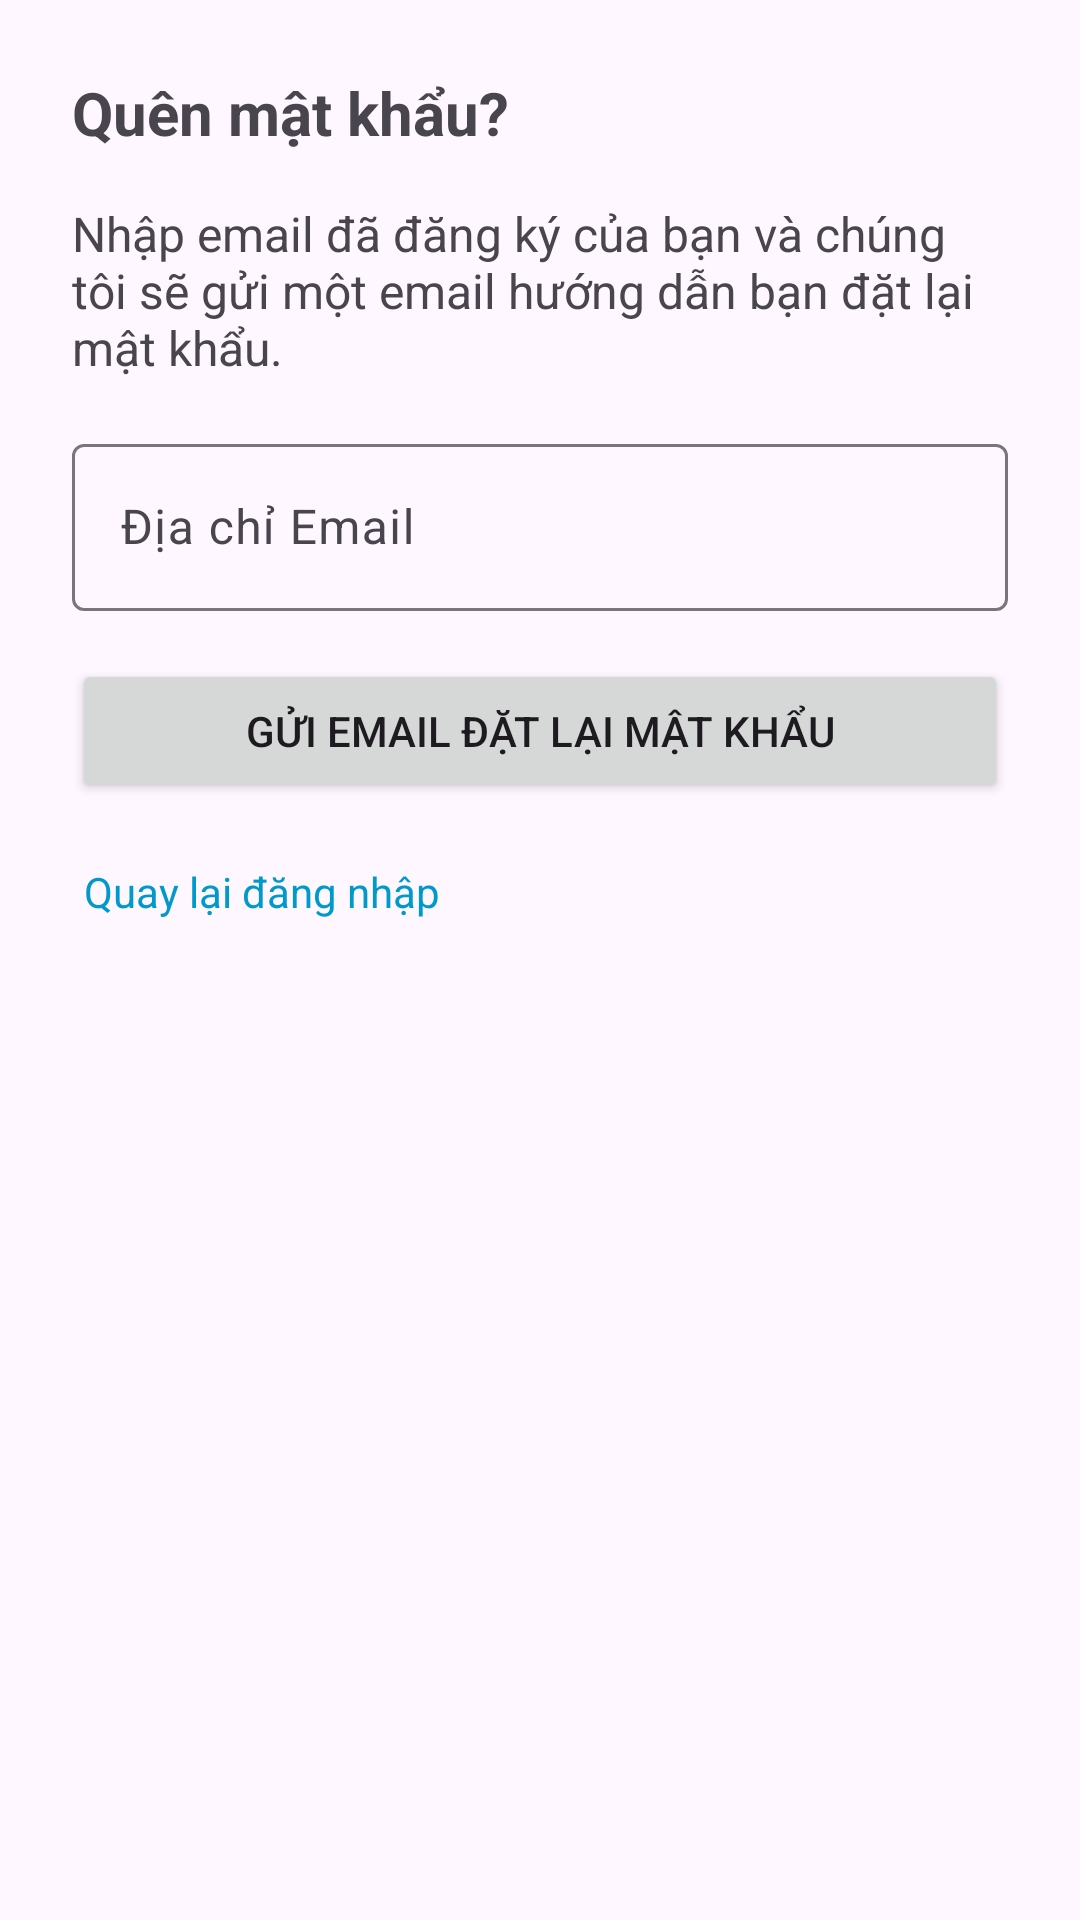

Here is an Android app screen rendered from its layout file. Give the layout XML and the strings, colors and styles it references.
<!-- AndroidManifest.xml: application theme Theme.Sillyn -->
<!-- res/layout/fragment_forgot_password.xml -->
<?xml version="1.0" encoding="utf-8"?>
<LinearLayout xmlns:android="http://schemas.android.com/apk/res/android"
    android:layout_width="match_parent"
    android:layout_height="wrap_content"
    android:orientation="vertical"
    android:padding="24dp">

    <TextView
        android:layout_width="wrap_content"
        android:layout_height="wrap_content"
        android:text="@string/forgot_password"
        android:textSize="20sp"
        android:textStyle="bold"
        android:layout_marginBottom="16dp"/>

    <TextView
        android:layout_width="match_parent"
        android:layout_height="wrap_content"
        android:text="@string/reset_password_instruction"
        android:textSize="16sp"
        android:layout_marginBottom="16dp"/>

    <com.google.android.material.textfield.TextInputLayout
        android:id="@+id/tilEmailReset"
        android:layout_width="match_parent"
        android:layout_height="wrap_content"
        android:hint="@string/email_address"
        android:layout_marginBottom="16dp">

        <com.google.android.material.textfield.TextInputEditText
            android:id="@+id/etEmailReset"
            android:layout_width="match_parent"
            android:layout_height="wrap_content"
            android:inputType="textEmailAddress" />
    </com.google.android.material.textfield.TextInputLayout>

    <Button
        android:id="@+id/btnResetPassword"
        android:layout_width="match_parent"
        android:layout_height="wrap_content"
        android:text="@string/send_reset_email" />

    <TextView
        android:id="@+id/tvBackToLoginFromReset"
        android:layout_width="wrap_content"
        android:layout_height="wrap_content"
        android:text="@string/back_to_login"
        android:textColor="@android:color/holo_blue_dark"
        android:textSize="14sp"
        android:layout_marginTop="16dp"
        android:clickable="true"
        android:focusable="true"
        android:background="?attr/selectableItemBackground"
        android:padding="4dp" />

</LinearLayout>
<!-- resources referenced by this layout -->
<resources>
  <string name="back_to_login">Quay lại đăng nhập</string>
  <string name="email_address">Địa chỉ Email</string>
  <string name="forgot_password">Quên mật khẩu?</string>
  <string name="reset_password_instruction">Nhập email đã đăng ký của bạn và chúng tôi sẽ gửi một email hướng dẫn bạn đặt lại mật khẩu.</string>
  <string name="send_reset_email">Gửi email đặt lại mật khẩu</string>
  <style name="Theme.Sillyn" parent="Theme.Material3.Light.NoActionBar">
          
          <item name="colorPrimary">@color/purple_500</item>
          <item name="colorPrimaryVariant">@color/purple_700</item>
          <item name="colorOnPrimary">@color/white</item>
          
          <item name="colorSecondary">@color/teal_200</item>
          <item name="colorSecondaryVariant">@color/teal_700</item>
          <item name="colorOnSecondary">@color/black</item>
          
          <item name="android:statusBarColor">?attr/colorPrimaryVariant</item>
  
      </style>
  <color name="purple_500">#FF6200EE</color>
  <color name="purple_700">#FF3700B3</color>
  <color name="white">#FFFFFFFF</color>
  <color name="teal_200">#FF03DAC5</color>
  <color name="teal_700">#FF018786</color>
  <color name="black">#FF000000</color>
</resources>
